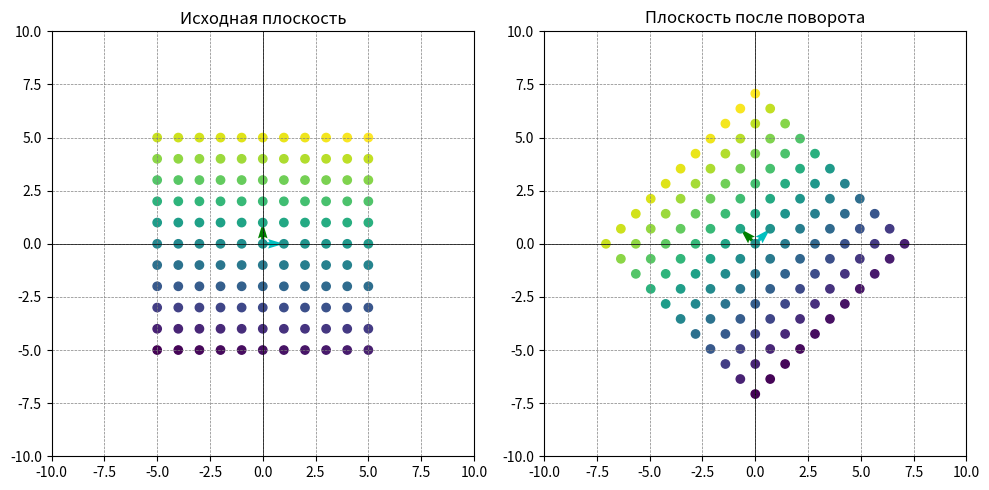

The matplotlib source for this figure:
import numpy as np
import matplotlib.pyplot as plt
from math import sin, cos, pi

# Определите угол поворота
c = 10 * 4.5

c = pi * c / 180
# Базисные вектора
basis_vector1 = np.array([1, 0])
basis_vector2 = np.array([0, 1])

# Матрица линейного оператора для отражения относительно прямой y = ax
transformation_matrix = np.array([[cos(c), sin(c)],
                                  [-sin(c), cos(c)]])

# # Прямая y = ax
# x_line = np.arange(-10, 11, 1)
# y_line = - x_line
#
# # Прямая y = ax
# x_line_2 = np.arange(-10, 11, 1)
# y_line_2 = c * x_line

# Применение унитарного оператора к базисным векторам
rotated_basis_vector1 = basis_vector1.dot(transformation_matrix)
rotated_basis_vector2 = basis_vector2.dot(transformation_matrix)

# Генерация сетки точек в исходной плоскости с шагом 1 и целыми координатами
x = np.arange(-5, 6, 1)
y = np.arange(-5, 6, 1)
X, Y = np.meshgrid(x, y)
points = np.vstack((X.flatten(), Y.flatten())).T

# Применение унитарного оператора (поворота) к каждой точке
rotated_points = points.dot(transformation_matrix)

# Разделение исходных и преобразованных точек
x1, y1 = points[:, 0], points[:, 1]
x2, y2 = rotated_points[:, 0], rotated_points[:, 1]

# Создание градиентного массива точек
color_array = np.linspace(0, 1, len(points))

# Создание графиков
plt.figure(figsize=(10, 5))

plt.subplot(121)
plt.title('Исходная плоскость')
plt.quiver(0, 0, basis_vector1[0], basis_vector1[1], angles='xy', scale_units='xy', scale=1, color='c',
           label='Базисный вектор (1, 0)')
plt.quiver(0, 0, basis_vector2[0], basis_vector2[1], angles='xy', scale_units='xy', scale=1, color='g',
           label='Базисный вектор (0, 1)')
# plt.plot(x_line, y_line, color='gray', linestyle='--', label=f'Прямая y = {c}x')
# plt.plot(x_line_2, y_line_2, color='gray', linestyle='--', label=f'Прямая y = {c}x')
plt.scatter(x1, y1, c=color_array, cmap='viridis')
plt.xlim(-10, 10)
plt.ylim(-10, 10)
plt.axhline(0, color='k', linewidth=0.5)
plt.axvline(0, color='k', linewidth=0.5)
plt.grid(color='gray', linestyle='--', linewidth=0.5)
# plt.legend()

plt.subplot(122)
plt.title('Плоскость после поворота')
plt.quiver(0, 0, rotated_basis_vector1[0], rotated_basis_vector1[1], angles='xy', scale_units='xy', scale=1, color='c',
           label='Отраженный базисный вектор (1, 0)')
plt.quiver(0, 0, rotated_basis_vector2[0], rotated_basis_vector2[1], angles='xy', scale_units='xy', scale=1, color='g',
           label='Отраженный базисный вектор (0, 1)')
# plt.plot(x_line, y_line, color='gray', linestyle='--', label=f'Прямая y = {c}x')
# plt.plot(x_line_2, y_line_2, color='gray', linestyle='--', label=f'Прямая y = {c}x')
plt.scatter(x2, y2, c=color_array, cmap='viridis')
plt.xlim(-10, 10)
plt.ylim(-10, 10)
plt.axhline(0, color='k', linewidth=0.5)
plt.axvline(0, color='k', linewidth=0.5)
plt.grid(color='gray', linestyle='--', linewidth=0.5)
# plt.legend()

plt.tight_layout()
plt.show()
